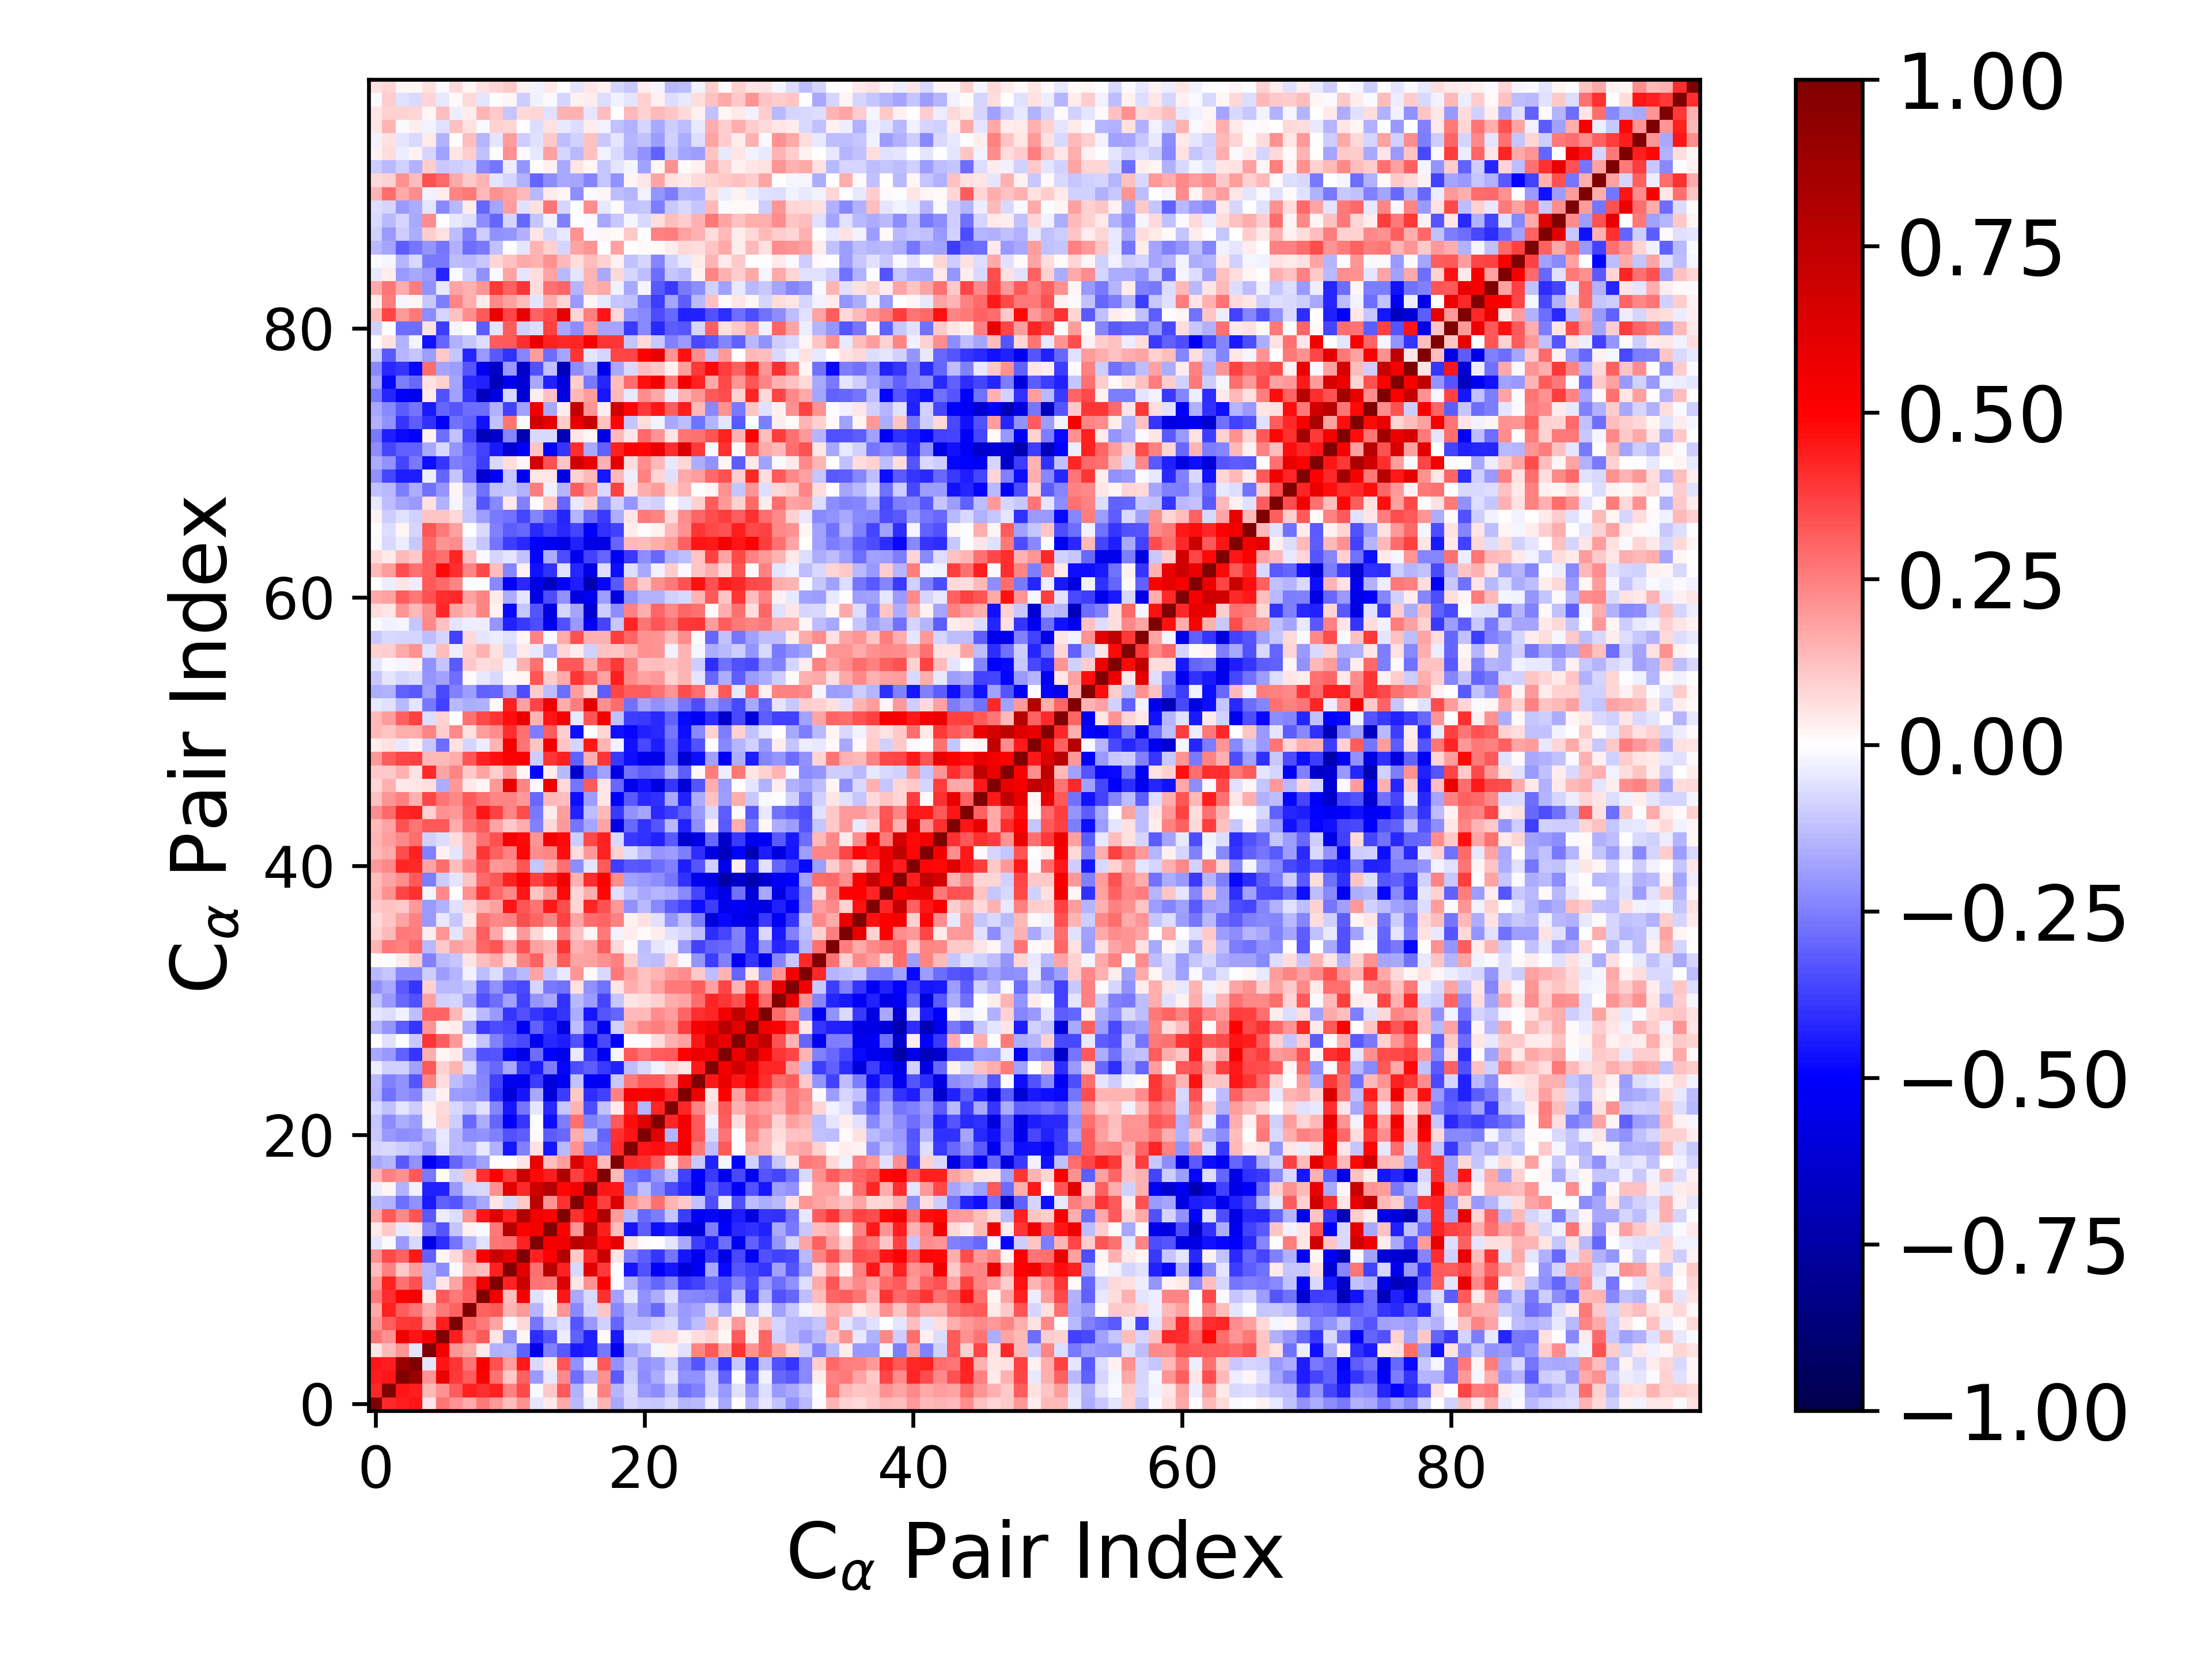

Values plotted in this chart, from the file beside it:
1.000000000000000000e+00, 4.171921454717499866e-01, 4.382374050323996073e-01, 4.539799430634428590e-01, 4.830834892569349504e-02, 2.659354609424863236e-01, 2.107448856795073877e-01, 1.685814577955358495e-01, 2.639211363527033116e-01, 1.980492061254694458e-01, 1.309990670762038456e-01, 2.162674462774177853e-01, -5.036729721792892328e-02, 4.096535687776467483e-02, 1.694547944240709925e-01, -1.341723738394792198e-01, -3.274000142857381307e-02, 1.450908709305817057e-01, -1.692471950140542469e-01, -8.318044492438179949e-02, -1.053699052802358621e-01, -1.132691365736886724e-01, -7.088867988520147767e-02, -1.468293462892164281e-01
4.171921454717499866e-01, 1.000000000000000000e+00, 4.584953991516837468e-01, 4.384797413975833336e-01, 1.343005154253149314e-01, 2.122447857134175664e-01, 3.146133992241920696e-01, 4.371470132341477854e-01, 4.080143810165693941e-01, 4.307239632540090790e-01, 2.425218683416984211e-01, 3.550216195167778532e-01, -1.414335996389766252e-02, 1.037993655456150854e-01, 3.233061285277911701e-01, -1.538600686536537310e-01, 1.608328701627798410e-02, 2.467636906708849942e-01, -1.411877722892708187e-01, -7.346210226509287955e-02, -1.964414085288102574e-01, -2.187646822155636106e-01, -1.182749441416908326e-01, -2.798540539076500022e-01
4.382374050323996073e-01, 4.584953991516837468e-01, 1.000000000000000000e+00, 8.899269832255918278e-01, 2.096274381998223801e-01, 5.626598545319968503e-01, 3.862234863536304630e-01, 3.179997571541247070e-01, 5.028564108242046249e-01, 2.774604121365759624e-01, 1.050256464666506351e-01, 3.085095203360319061e-01, -2.024448539025098526e-01, -4.215655388962988304e-02, 2.296566696568363986e-01, -2.853661691455914307e-01, -1.532216118384634174e-01, 2.129898083510553541e-01, -3.217626350026077664e-01, -1.006397202957528825e-01, -2.262695403462244570e-01, -1.603245137249166841e-01, -5.190277838075846306e-02, -2.138618947997144304e-01
4.539799430634428590e-01, 4.384797413975833336e-01, 8.899269832255918278e-01, 1.000000000000000000e+00, -4.751571556296820681e-02, 4.596240626118999195e-01, 3.981711311718000301e-01, 2.709565219132510361e-01, 5.212214721134414974e-01, 3.390824558096654506e-01, 1.903452483495464420e-01, 4.468108785452455933e-01, -7.500947093312831937e-02, 4.655764615407165935e-02, 3.328272835135480112e-01, -2.149076512723434307e-01, -2.971830963141525520e-02, 3.210027195538481815e-01, -2.185965489226756320e-01, -1.194187376975090892e-01, -2.186291441379180911e-01, -1.891580724462463281e-01, -9.984273093938104970e-02, -2.418744085967420021e-01
4.830834892569349504e-02, 1.343005154253149314e-01, 2.096274381998223801e-01, -4.751571556296820681e-02, 1.000000000000000000e+00, 5.333550330147323049e-01, 2.071789908040247430e-01, 1.684545711206133500e-01, 4.526294648929312520e-02, -1.545450116356174575e-01, -1.437390233831126463e-01, -3.073819218405333120e-01, -5.644938085406813189e-01, -2.428244233593133405e-01, -3.251423864390730056e-01, -4.494900905136877678e-01, -4.334500576299576968e-01, -2.613456028359839589e-01, -5.430551642119979538e-01, -1.854814219654931096e-01, -1.363800976141466559e-01, -2.278474305111346729e-02, 2.553826040377347312e-02, -5.975477242518040244e-02
2.659354609424863236e-01, 2.122447857134175664e-01, 5.626598545319968503e-01, 4.596240626118999195e-01, 5.333550330147323049e-01, 1.000000000000000000e+00, 4.445467547331359848e-01, 2.612397562661437078e-01, 3.221887497570764536e-01, 5.048624567123691231e-02, -2.219643860162370252e-01, 1.725401530184732246e-02, -4.067664326019533871e-01, -3.316216036546052459e-01, -3.418258208789214797e-02, -3.102960815994560417e-01, -4.349288330481209108e-01, 8.469308590523663000e-03, -4.505602475893278891e-01, -5.415084151401226148e-02, -4.275476159764931422e-02, 8.105152562640269287e-02, 7.576227187986640799e-02, 2.687976367300286620e-02
2.107448856795073877e-01, 3.146133992241920696e-01, 3.862234863536304630e-01, 3.981711311718000301e-01, 2.071789908040247430e-01, 4.445467547331359848e-01, 1.000000000000000000e+00, 3.064191125325716469e-01, 2.630550873853074179e-01, 1.721116171018330365e-01, -9.998781842071029213e-03, 7.229303014516216819e-02, -2.662556040516009248e-01, -1.100111890371572032e-01, -6.675745357110407507e-02, -3.324065833433309525e-01, -1.970330933553154362e-01, -9.224172073745347256e-02, -2.991537732637498670e-01, -1.381696642207003445e-01, -1.398440319507887053e-01, -9.891813879539630705e-02, -7.554569992806128842e-02, -1.923989873674828710e-01
1.685814577955358495e-01, 4.371470132341477854e-01, 3.179997571541247070e-01, 2.709565219132510361e-01, 1.684545711206133500e-01, 2.612397562661437078e-01, 3.064191125325716469e-01, 1.000000000000000000e+00, 3.117663337874088669e-01, 3.239489547443418216e-01, 1.411742929047201389e-01, 1.976820246177885543e-01, -1.444524373515106430e-01, 2.872647168762544959e-02, 2.085574247037606244e-01, -2.275918647615368939e-01, -8.104089526517715969e-02, 1.151621307378363351e-01, -2.301067697582505067e-01, -1.436068451812847202e-01, -2.218340340684626100e-01, -2.964951591621600158e-01, -1.235295268132624857e-01, -1.970318342652689902e-01
2.639211363527033116e-01, 4.080143810165693941e-01, 5.028564108242046249e-01, 5.212214721134414974e-01, 4.526294648929312520e-02, 3.221887497570764536e-01, 2.630550873853074179e-01, 3.117663337874088669e-01, 1.000000000000000000e+00, 5.482098909387058683e-01, 1.303852969429067643e-01, 5.185483008404997429e-01, -5.625218185938477000e-02, -1.351253879837091554e-02, 4.580680819273155180e-01, -1.673000997593120098e-01, -7.635722763535696123e-02, 3.999886025354829067e-01, -1.861426859716331927e-01, -4.641086533790282631e-02, -2.141978596685177039e-01, -1.577057325449491842e-01, -5.890978533023432523e-02, -2.331712823055078487e-01
1.980492061254694458e-01, 4.307239632540090790e-01, 2.774604121365759624e-01, 3.390824558096654506e-01, -1.545450116356174575e-01, 5.048624567123691231e-02, 1.721116171018330365e-01, 3.239489547443418216e-01, 5.482098909387058683e-01, 1.000000000000000000e+00, 4.354213555365350485e-01, 7.042530236546017397e-01, 2.691267559097224038e-01, 2.644276734766004000e-01, 6.278618899161583222e-01, 4.949254305385661357e-02, 2.184063353951198050e-01, 5.013531541877239706e-01, -3.577142740399938577e-03, -1.519555780644689102e-01, -2.441440192603674675e-01, -3.021263862182752558e-01, -2.344628081525995944e-01, -3.919896128137562163e-01
1.309990670762038456e-01, 2.425218683416984211e-01, 1.050256464666506351e-01, 1.903452483495464420e-01, -1.437390233831126463e-01, -2.219643860162370252e-01, -9.998781842071029213e-03, 1.411742929047201389e-01, 1.303852969429067643e-01, 4.354213555365350485e-01, 1.000000000000000000e+00, 5.985369115695791109e-01, 2.787598358579151392e-01, 7.757230941445970585e-01, 4.303209547786246425e-01, -7.386192861091998851e-02, 5.957936044571836565e-01, 3.882861923427577966e-01, -1.401510646307642730e-03, -4.562537982427863348e-01, -3.416975782942495155e-01, -5.051923976650015691e-01, -4.598576149912136368e-01, -6.003620066536073940e-01
2.162674462774177853e-01, 3.550216195167778532e-01, 3.085095203360319061e-01, 4.468108785452455933e-01, -3.073819218405333120e-01, 1.725401530184732246e-02, 7.229303014516216819e-02, 1.976820246177885543e-01, 5.185483008404997429e-01, 7.042530236546017397e-01, 5.985369115695791109e-01, 1.000000000000000000e+00, 4.302558564166883426e-01, 4.959465836119310023e-01, 8.007478661515028406e-01, 1.028257608289867980e-01, 4.155060086549099418e-01, 7.058984844270045356e-01, 4.795536837542757613e-02, -2.486386300176177955e-01, -3.201512155201008403e-01, -3.911089079139515867e-01, -2.721220183581020136e-01, -4.579152555834143934e-01
-5.036729721792892328e-02, -1.414335996389766252e-02, -2.024448539025098526e-01, -7.500947093312831937e-02, -5.644938085406813189e-01, -4.067664326019533871e-01, -2.662556040516009248e-01, -1.444524373515106430e-01, -5.625218185938477000e-02, 2.691267559097224038e-01, 2.787598358579151392e-01, 4.302558564166883426e-01, 1.000000000000000000e+00, 5.420023453851782191e-01, 5.528911834739013154e-01, 7.609510270650974295e-01, 6.879272764856656508e-01, 4.778995451711377518e-01, 5.806537407978022980e-01, 5.893780048344401251e-02, 1.147674578957671825e-02, -3.746726270050805205e-03, -4.728986652670463808e-02, -1.682892535675761525e-01
4.096535687776467483e-02, 1.037993655456150854e-01, -4.215655388962988304e-02, 4.655764615407165935e-02, -2.428244233593133405e-01, -3.316216036546052459e-01, -1.100111890371572032e-01, 2.872647168762544959e-02, -1.351253879837091554e-02, 2.644276734766004000e-01, 7.757230941445970585e-01, 4.959465836119310023e-01, 5.420023453851782191e-01, 1.000000000000000000e+00, 4.941233115921690455e-01, 2.057791900755581993e-01, 7.907637639258116025e-01, 4.415014739163721225e-01, 1.279256873300987363e-01, -4.591113772916054492e-01, -3.185825190796576778e-01, -4.701885730631273352e-01, -4.201746066798716650e-01, -5.958089303960290017e-01
1.694547944240709925e-01, 3.233061285277911701e-01, 2.296566696568363986e-01, 3.328272835135480112e-01, -3.251423864390730056e-01, -3.418258208789214797e-02, -6.675745357110407507e-02, 2.085574247037606244e-01, 4.580680819273155180e-01, 6.278618899161583222e-01, 4.303209547786246425e-01, 8.007478661515028406e-01, 5.528911834739013154e-01, 4.941233115921690455e-01, 1.000000000000000000e+00, 4.039806818618274509e-01, 4.849658060107395752e-01, 8.141127224760523751e-01, 1.912885198292690325e-01, -1.349955760756738343e-01, -2.941457159975559565e-01, -2.539183657575511677e-01, -1.129953852036277850e-01, -3.826257205100359604e-01
-1.341723738394792198e-01, -1.538600686536537310e-01, -2.853661691455914307e-01, -2.149076512723434307e-01, -4.494900905136877678e-01, -3.102960815994560417e-01, -3.324065833433309525e-01, -2.275918647615368939e-01, -1.673000997593120098e-01, 4.949254305385661357e-02, -7.386192861091998851e-02, 1.028257608289867980e-01, 7.609510270650974295e-01, 2.057791900755581993e-01, 4.039806818618274509e-01, 1.000000000000000000e+00, 5.370638632282268565e-01, 3.673021399573628831e-01, 6.286701552500788548e-01, 2.155486942030959696e-01, 1.600734243703936244e-01, 2.810368461447025901e-01, 1.460520674234507543e-01, 1.076144634854748344e-01
-3.274000142857381307e-02, 1.608328701627798410e-02, -1.532216118384634174e-01, -2.971830963141525520e-02, -4.334500576299576968e-01, -4.349288330481209108e-01, -1.970330933553154362e-01, -8.104089526517715969e-02, -7.635722763535696123e-02, 2.184063353951198050e-01, 5.957936044571836565e-01, 4.155060086549099418e-01, 6.879272764856656508e-01, 7.907637639258116025e-01, 4.849658060107395752e-01, 5.370638632282268565e-01, 1.000000000000000000e+00, 4.604437254137788704e-01, 4.506804102248870847e-01, -2.373522014449022388e-01, -1.281886010630211847e-01, -2.469085989994701247e-01, -3.461217744635294302e-01, -4.136695150144014677e-01
1.450908709305817057e-01, 2.467636906708849942e-01, 2.129898083510553541e-01, 3.210027195538481815e-01, -2.613456028359839589e-01, 8.469308590523663000e-03, -9.224172073745347256e-02, 1.151621307378363351e-01, 3.999886025354829067e-01, 5.013531541877239706e-01, 3.882861923427577966e-01, 7.058984844270045356e-01, 4.778995451711377518e-01, 4.415014739163721225e-01, 8.141127224760523751e-01, 3.673021399573628831e-01, 4.604437254137788704e-01, 1.000000000000000000e+00, 1.372111722207221829e-01, -2.715183205644825515e-01, -3.037034116767747816e-01, -2.064724017451668447e-01, -1.240476465058123756e-01, -3.703774578723147970e-01
-1.692471950140542469e-01, -1.411877722892708187e-01, -3.217626350026077664e-01, -2.185965489226756320e-01, -5.430551642119979538e-01, -4.505602475893278891e-01, -2.991537732637498670e-01, -2.301067697582505067e-01, -1.861426859716331927e-01, -3.577142740399938577e-03, -1.401510646307642730e-03, 4.795536837542757613e-02, 5.806537407978022980e-01, 1.279256873300987363e-01, 1.912885198292690325e-01, 6.286701552500788548e-01, 4.506804102248870847e-01, 1.372111722207221829e-01, 1.000000000000000000e+00, 4.206278710947241040e-01, 4.024826544998738598e-01, 3.241220759065168711e-01, 4.664137289928774882e-02, 2.486482685070171839e-01
-8.318044492438179949e-02, -7.346210226509287955e-02, -1.006397202957528825e-01, -1.194187376975090892e-01, -1.854814219654931096e-01, -5.415084151401226148e-02, -1.381696642207003445e-01, -1.436068451812847202e-01, -4.641086533790282631e-02, -1.519555780644689102e-01, -4.562537982427863348e-01, -2.486386300176177955e-01, 5.893780048344401251e-02, -4.591113772916054492e-01, -1.349955760756738343e-01, 2.155486942030959696e-01, -2.373522014449022388e-01, -2.715183205644825515e-01, 4.206278710947241040e-01, 1.000000000000000000e+00, 4.587416652654676130e-01, 4.753724538021270596e-01, 4.156682992939756960e-01, 5.358579864940248294e-01
-1.053699052802358621e-01, -1.964414085288102574e-01, -2.262695403462244570e-01, -2.186291441379180911e-01, -1.363800976141466559e-01, -4.275476159764931422e-02, -1.398440319507887053e-01, -2.218340340684626100e-01, -2.141978596685177039e-01, -2.441440192603674675e-01, -3.416975782942495155e-01, -3.201512155201008403e-01, 1.147674578957671825e-02, -3.185825190796576778e-01, -2.941457159975559565e-01, 1.600734243703936244e-01, -1.281886010630211847e-01, -3.037034116767747816e-01, 4.024826544998738598e-01, 4.587416652654676130e-01, 1.000000000000000000e+00, 6.132470106661975784e-01, -1.459101061960892121e-01, 5.110495279289016812e-01
-1.132691365736886724e-01, -2.187646822155636106e-01, -1.603245137249166841e-01, -1.891580724462463281e-01, -2.278474305111346729e-02, 8.105152562640269287e-02, -9.891813879539630705e-02, -2.964951591621600158e-01, -1.577057325449491842e-01, -3.021263862182752558e-01, -5.051923976650015691e-01, -3.911089079139515867e-01, -3.746726270050805205e-03, -4.701885730631273352e-01, -2.539183657575511677e-01, 2.810368461447025901e-01, -2.469085989994701247e-01, -2.064724017451668447e-01, 3.241220759065168711e-01, 4.753724538021270596e-01, 6.132470106661975784e-01, 1.000000000000000000e+00, 4.246994525136149057e-01, 5.342819820321154101e-01
-7.088867988520147767e-02, -1.182749441416908326e-01, -5.190277838075846306e-02, -9.984273093938104970e-02, 2.553826040377347312e-02, 7.576227187986640799e-02, -7.554569992806128842e-02, -1.235295268132624857e-01, -5.890978533023432523e-02, -2.344628081525995944e-01, -4.598576149912136368e-01, -2.721220183581020136e-01, -4.728986652670463808e-02, -4.201746066798716650e-01, -1.129953852036277850e-01, 1.460520674234507543e-01, -3.461217744635294302e-01, -1.240476465058123756e-01, 4.664137289928774882e-02, 4.156682992939756960e-01, -1.459101061960892121e-01, 4.246994525136149057e-01, 1.000000000000000000e+00, 4.272224786663628149e-01
-1.468293462892164281e-01, -2.798540539076500022e-01, -2.138618947997144304e-01, -2.418744085967420021e-01, -5.975477242518040244e-02, 2.687976367300286620e-02, -1.923989873674828710e-01, -1.970318342652689902e-01, -2.331712823055078487e-01, -3.919896128137562163e-01, -6.003620066536073940e-01, -4.579152555834143934e-01, -1.682892535675761525e-01, -5.958089303960290017e-01, -3.826257205100359604e-01, 1.076144634854748344e-01, -4.136695150144014677e-01, -3.703774578723147970e-01, 2.486482685070171839e-01, 5.358579864940248294e-01, 5.110495279289016812e-01, 5.342819820321154101e-01, 4.272224786663628149e-01, 1.000000000000000000e+00
-1.355763222925278622e-01, -2.463485425983659161e-01, -2.179259793213965402e-01, -3.332486286057717573e-01, 2.411672548949020944e-01, 6.572529012331633502e-02, -1.305980995402582223e-01, -1.767537535362226075e-01, -2.377371740353581286e-01, -3.699867622377863152e-01, -5.460815052276840609e-01, -5.352718673025672613e-01, -3.827631523276573966e-01, -6.071522309122893146e-01, -5.171550018230154366e-01, -1.184530850341748015e-01, -5.282705451762451654e-01, -5.177430795623758630e-01, -1.069430225498581299e-01, 2.591716941541960528e-01, 3.241227334703614682e-01, 3.253594864742790360e-01, 2.413921189577567239e-01, 5.645750451611917242e-01
-3.339118101925094700e-02, -8.792855281316735994e-02, -9.115855900898034436e-02, -1.815240723768180298e-01, 3.277245327710173739e-01, 9.008027096005266632e-02, 1.468439256312222552e-01, -6.469567963668759747e-02, -2.432788586286795673e-01, -2.951728899397716988e-01, -1.703317898702302047e-01, -3.843302683191292535e-01, -4.431425312141065165e-01, -2.576234221675997582e-01, -4.850616075567974472e-01, -3.487195392437506536e-01, -3.159036966461947205e-01, -3.882025940528125996e-01, -4.322667859096857579e-01, -1.277270358384542670e-01, -7.763100522884364141e-02, -2.669964922501047444e-02, 7.108687716206353591e-02, 5.253678581678673798e-02
-1.680024367942968555e-01, -2.026163199094995482e-01, -3.069539805154496426e-01, -3.962803440195782900e-01, 1.634820547029626758e-01, 1.819997524749831022e-02, 4.039677786153568484e-02, -1.650345681676740617e-01, -3.390829162384622064e-01, -3.352299221659773565e-01, -4.819048728963076234e-01, -5.633572038439815799e-01, -2.830158396538133281e-01, -5.125991967438062735e-01, -5.529032126087185528e-01, -4.518464387950450051e-02, -3.845882006153057420e-01, -5.453322601145935700e-01, -2.250787638394087173e-02, 3.267389440323101857e-01, 2.685425993296289282e-01, 3.137978766962535304e-01, 3.205512502365880922e-01, 4.963879998487211731e-01
5.276181951596595372e-03, -6.234029881365539538e-02, 7.314781696200838533e-03, -1.027015438949567122e-01, 3.964645703429570678e-01, 3.192330388107518790e-01, 1.980035454793076244e-01, -2.242630388116797005e-02, -1.153075784708549600e-01, -2.431009434136258418e-01, -3.344247544054838039e-01, -3.578369388474191282e-01, -5.318694383505012668e-01, -4.189721596271501203e-01, -4.437749645301367063e-01, -3.378860207736443244e-01, -5.100054569002716587e-01, -3.525184072589974682e-01, -4.929651469177987466e-01, -3.475440052988847030e-03, -2.092423300274817970e-03, 6.255774339402328521e-02, 1.491080111925659202e-01, 1.815475090560049742e-01
-1.462631985387738698e-01, -2.086035372735226545e-01, -3.133562017193358140e-01, -3.944608423175806622e-01, 2.081203645936682278e-01, 2.433062988788007447e-02, 3.443308132068700206e-02, -1.694056652303357335e-01, -3.865982330360647756e-01, -3.457396933298810260e-01, -3.642094672441858472e-01, -5.311990805592965437e-01, -3.063593093591417960e-01, -4.003795743282043684e-01, -5.812521799630524511e-01, -1.318986244080498360e-01, -3.368309478707314786e-01, -5.380087575184762105e-01, -9.197300687397547136e-02, 1.642229010063412098e-01, 2.336638698243690415e-01, 2.573335362483458177e-01, 2.136921759380452923e-01, 3.761409471442206942e-01
-5.241095656271592407e-02, -6.500298925312332499e-02, -2.916990681909241434e-02, -1.304042285303982918e-01, 3.025919415593479878e-01, 3.042766127972311163e-01, 1.376358010486187500e-01, -3.296352353577040178e-02, -1.380787663598688486e-01, -2.006480386703013152e-01, -3.928780370043674086e-01, -3.381227128591439146e-01, -3.944713536278180444e-01, -4.365833151760630249e-01, -3.920729875757811844e-01, -1.598196448022299043e-01, -4.538480507122230612e-01, -3.319802946270639654e-01, -3.028992504101922778e-01, 1.339343457399106985e-01, 1.404844958735836646e-01, 2.212122559094935048e-01, 1.918995280868917297e-01, 3.037510817962663090e-01
-1.220118054228395560e-01, -1.963659857083225879e-01, -2.890915034834375397e-01, -3.435619038528840430e-01, 1.828741262994087180e-01, -9.087703543589539801e-02, -8.125706048704797735e-02, -1.852454767696035953e-01, -3.434413035218447652e-01, -2.880540263840879467e-01, -1.827739697404978936e-01, -3.681016837036300005e-01, -2.044484741881018863e-01, -1.692710174464538142e-01, -3.987170997472294087e-01, -1.333510831783715211e-01, -1.938425645469790959e-01, -3.618454520595149604e-01, -1.124855129645495194e-01, 5.002196970089752698e-02, 6.274420246502745990e-02, 8.735120841512034051e-02, 1.566076976108787266e-01, 1.765747226098592915e-01
-2.124292548643400835e-01, -1.689217705317954676e-01, -3.264516532708912067e-01, -3.926474718662548158e-01, 9.214361853304882388e-02, -1.360187524181218355e-01, -1.361183850842483667e-01, -1.035482802002264668e-01, -2.969710911254556662e-01, -2.183110779235798715e-01, -3.339895530645526356e-01, -3.559644481759502432e-01, -8.429361722069474150e-02, -2.610973897165780322e-01, -2.779836056217938056e-01, 6.007448332309971162e-02, -2.111240128494195623e-01, -2.735334380899173135e-01, 4.815686691513607759e-02, 1.639834057102822207e-01, 1.195945486946762282e-01, 1.802630166754060903e-01, 2.621445769090120503e-01, 2.637871835378994279e-01
-1.391056041192131332e-01, -1.103287891133724746e-01, -2.274205400706265090e-01, -2.293807934519599134e-01, -9.652947609919315664e-02, -1.887984476629111230e-01, -1.464022141272417754e-01, -2.887784390776406904e-02, -1.298315405762914543e-01, -6.344528553407199900e-02, -1.911266504594012761e-01, -1.401750167345385267e-01, 1.745556993368833909e-01, -1.090313490549733588e-01, -4.323314020044549677e-02, 2.034118148735457321e-01, 8.654814145117267418e-03, -7.240363631704964387e-02, 2.605340066415974820e-01, 1.770461959751757908e-01, 1.210686011744309398e-01, 1.432840502163109653e-01, 1.988770478735695513e-01, 2.251339119723639592e-01
1.147702351545133899e-02, -1.118176526976689955e-03, 3.326436763106613986e-02, 1.007144182709742153e-01, -2.486311610306757014e-01, -1.329045869515803890e-01, -1.155749142508174510e-01, 5.275782468846464124e-02, 1.318062697403379058e-01, 1.704236409161044019e-01, 6.332968434687341608e-02, 2.389492307169024943e-01, 3.064000867151154273e-01, 1.250149940512471358e-01, 3.145320458521682627e-01, 1.722828705060787391e-01, 1.801527158473056056e-01, 2.179028564141859137e-01, 2.461175951124683903e-01, 9.196215878551562695e-02, -1.234843699184282467e-01, -1.311286789974998312e-01, 8.120878329670018492e-02, -1.241765389585970832e-02
1.424831433738161235e-01, 2.611939346663854633e-01, 2.459183395452666510e-01, 2.959641634829440204e-01, -1.360449140561880155e-01, 1.032379180061393231e-01, 1.816283124232881130e-01, 1.597351326687625195e-01, 3.021959633653196753e-01, 3.355721353201310264e-01, 1.919115299241720696e-01, 3.363213064227878468e-01, 1.862187785298065057e-01, 1.522428228468251377e-01, 3.943208463166674727e-01, 1.558339672503239182e-01, 1.866357628190117024e-01, 3.134064555723886647e-01, 7.412808820159300094e-02, 8.429655100817008695e-03, -1.320478437833011720e-01, -5.225831313005113721e-02, -3.083998066879985525e-02, -1.894027774680154819e-01
8.746109189507612902e-02, 1.381496620353389049e-01, 2.603961599421042439e-01, 2.534276361937385369e-01, 3.183946006612788093e-02, 2.062155601997822107e-01, -4.960116085440231803e-02, 1.389328784841689646e-01, 3.202847117662614429e-01, 1.654412195560780729e-01, 1.917257709363343054e-02, 1.972817266562556515e-01, 7.324096602650542742e-02, 2.889873895178535299e-03, 2.583025489173003120e-01, 1.202245638741191169e-01, 2.230164182559820837e-02, 2.598499913792087224e-01, -2.511812143936201572e-02, 3.274561922684762066e-02, 1.082383144240348441e-02, 3.406268197708163525e-02, -6.049459252290975697e-02, -7.933276041685580204e-02
7.601670937115423410e-02, 1.103636193388363718e-01, 1.754354696512391565e-01, 2.434450298986988448e-01, -1.955679493420828530e-01, -4.054754213523516226e-02, -1.086533764699507132e-01, 4.306479832343744485e-02, 2.698333177598903343e-01, 2.271753587980504530e-01, 2.422074711669828517e-01, 3.511913003019204726e-01, 2.970485231010221439e-01, 2.398719471492426758e-01, 3.723317734673892154e-01, 1.757550925101621087e-01, 2.848353285531238233e-01, 3.023358750011844731e-01, 2.441578763682408226e-01, 3.102221588559689325e-02, 5.645548063267975814e-02, -5.801828578722179053e-02, -2.038904583970281570e-01, -1.226106667741431733e-01
1.045638349689791829e-01, 1.209983366210112404e-01, 1.020992858349929339e-01, 1.975966425423019701e-01, -1.962465163038684679e-01, -1.529260372587807337e-01, -5.774085829309831552e-02, 8.225094820193165623e-02, 1.445653632607979411e-01, 1.803752613162336871e-01, 4.545345155028561179e-01, 3.301933836038777881e-01, 2.702495923176128079e-01, 4.459924980339100564e-01, 3.437643177331637379e-01, 7.974360363853055800e-02, 4.219929784217450464e-01, 3.364947920770609002e-01, 1.959881451228113469e-01, -2.164158251542434019e-01, -1.351990598906958330e-01, -2.331221152607495795e-01, -3.180181815787901378e-01, -3.610535926928575279e-01
1.385905973198828522e-01, 2.125953067961987020e-01, 3.656913575204306932e-01, 3.996417044164179422e-01, -1.815958511602513634e-02, 2.343002801835446236e-01, -5.694667734173159378e-03, 2.181862635262679373e-01, 3.980014370537231505e-01, 2.966839384130581792e-01, 2.290783675376943385e-01, 4.594205411049694376e-01, 1.171685550838747064e-01, 2.050197289627955222e-01, 4.836466062620364825e-01, 8.411930385708221714e-02, 1.591898406219369455e-01, 4.893414822305999223e-01, -5.673688194309589594e-02, -1.186557108776161856e-01, -1.647770332455480990e-01, -1.482997420566471158e-01, -1.598702117160271940e-01, -2.336688789073929351e-01
1.289544048908724816e-01, 1.747648741772327985e-01, 2.203024987344482377e-01, 3.242700089660345841e-01, -2.562489333380469358e-01, -1.008888671686652833e-01, -5.206268690827249579e-02, 1.148980959218287023e-01, 2.941124540312166635e-01, 3.256648567700921593e-01, 4.336928004324870911e-01, 5.068361656539013271e-01, 3.697428976576631054e-01, 4.392918951263088956e-01, 5.425374702397195437e-01, 1.555550687519705322e-01, 4.064471009667450230e-01, 5.019076429383075855e-01, 2.227764859815503373e-01, -1.840791866063464510e-01, -2.021458811166154668e-01, -2.263923003527898159e-01, -2.659152187871892670e-01, -4.019803085349593075e-01
2.013204552584735851e-01, 2.306590413611981361e-01, 4.236576597010698886e-01, 4.158614470445022304e-01, 1.752829733967113945e-01, 2.832084913701755080e-01, 1.308543035351356909e-01, 2.294382104182340343e-01, 3.324382842094145696e-01, 1.977942083698044917e-01, 2.120420998026488757e-01, 3.313314193441429523e-01, -1.137189311698462435e-01, 1.518782874746473222e-01, 2.752992323733133850e-01, -2.191292053540702112e-01, -4.703058016586286749e-02, 3.230895164371714312e-01, -3.782243761629257017e-01, -3.225238296750431721e-01, -3.290431445002580668e-01, -2.878317743256751937e-01, -2.425454912759572590e-01, -4.402339831035486650e-01
1.380753427532951660e-01, 1.676120538073879451e-01, 3.499136086327634398e-01, 4.329126629471320431e-01, -2.461418624330303506e-01, 2.839791575301974652e-02, -5.402767490257547739e-02, 1.588322429909020672e-01, 3.918942708965583166e-01, 3.090992175394323138e-01, 2.431893959117183979e-01, 4.854283484764299605e-01, 2.255406992205919170e-01, 2.363776904142870783e-01, 4.734969320533604642e-01, 6.252408697374221835e-02, 1.978372813131979713e-01, 4.329187189085868526e-01, 9.209361712553974788e-02, -6.373957418533536534e-02, -1.360505493931374599e-01, -2.051476339725194498e-01, -1.891091928586560722e-01, -2.534742361045232428e-01
1.417872559105424757e-01, 1.901211904908492734e-01, 2.303901686175763019e-01, 2.878103136905421633e-01, -9.091554686871221314e-02, -6.530067134939548934e-02, 6.483542422223609325e-02, 1.638981311793629991e-01, 2.794981240232298214e-01, 3.374841079345337058e-01, 5.315209951022534796e-01, 4.795709134124462314e-01, 2.047491348073140760e-01, 5.401389403569152314e-01, 4.808910959832223275e-01, -9.510505833877690163e-02, 3.559935892401114854e-01, 4.374090238973731282e-01, -7.620387936860972822e-02, -3.887188890266560781e-01, -4.055404155920583342e-01, -4.323329072159426412e-01, -3.276746049319330112e-01, -6.316281958492651061e-01
1.366988983846786632e-01, 1.767732727332398945e-01, 3.416540617423325932e-01, 2.701748195492873483e-01, 3.264936748758982543e-01, 3.270212682369380008e-01, 1.582734663021127530e-01, 2.740908597989225037e-01, 3.264699567479351083e-01, 1.726737282105210713e-01, 1.079896396228321453e-01, 1.589677020389535234e-01, -2.448275578441808653e-01, 7.596540130160391036e-02, 2.012304937083079226e-01, -2.733694814554306629e-01, -1.759953794886981726e-01, 1.723990296577859460e-01, -5.720862364167226266e-01, -2.927499941548916129e-01, -4.029328650774110510e-01, -3.310421448009941980e-01, -1.337232039550710905e-01, -4.355029168475219592e-01
2.206250953204073606e-01, 2.953149582084209634e-01, 4.268161196533100665e-01, 4.301253597573254095e-01, 8.987270075244646605e-02, 2.127118824330913871e-01, 2.025033872802015078e-01, 3.051460997459001234e-01, 4.573482966109549963e-01, 3.686349374331104878e-01, 2.371340336585021635e-01, 3.488203584080963315e-01, -2.605373018325946033e-01, 3.655908751175845212e-02, 1.919475223665065289e-01, -4.299233375756157383e-01, -1.290610184066639798e-01, 1.360991080460413616e-01, -3.852596230287389512e-01, -2.109385781776340896e-01, -1.787486967067321297e-01, -4.207821477663780119e-01, -3.770652805826222309e-01, -3.182733963272653677e-01
1.176899478141263250e-01, 2.082563949989827135e-01, 2.464666483324278179e-01, 1.535514792883604374e-01, 3.671127024700377994e-01, 2.732018107953193553e-01, 2.316473572619151544e-01, 3.247909818206337063e-01, 2.745412797170290742e-01, 2.347969689393586967e-01, 2.364168781324524904e-01, 2.012694237917953821e-01, -2.926947440637704401e-01, 1.362576865954725491e-01, 1.271623575641480652e-01, -4.719766446351335021e-01, -1.903895117345909549e-01, 4.889728960309286387e-02, -5.178765050158053995e-01, -3.204661559379817781e-01, -4.182698240788224053e-01, -4.019830722706993487e-01, -1.694172926912839716e-01, -4.308491325963035301e-01
7.891420996115351694e-02, 1.518320181544365044e-01, 4.223597750988529465e-02, 5.437224763800511951e-02, 5.954570452556895432e-02, -1.603570450611772613e-01, 2.025904750262613463e-01, 3.931069104688766219e-02, 2.204485751859465090e-02, 1.954182014175011028e-01, 5.725762844664258333e-01, 2.382306440118259483e-01, -1.096603854518639343e-02, 5.515505405146248208e-01, 7.273253623414166480e-02, -2.656853902892170050e-01, 3.211559198100771839e-01, 5.292872056209068504e-02, -2.919333150488171991e-01, -5.534857050276208446e-01, -4.625880083921171115e-01, -5.874613573368157038e-01, -3.982128684056338019e-01, -6.078905163226501207e-01
1.032666961555505358e-01, 1.072219583152476119e-01, 1.528563958759770747e-01, 5.758376183788718738e-02, 4.193853951278036507e-01, 1.769705536611090591e-01, 2.401224927983297841e-01, 1.022858447923083863e-01, 1.754096531532292613e-01, 9.822116068995583038e-02, 2.011089936640750864e-01, 1.929022287679317549e-02, -4.863651097058354633e-01, 3.765028680049794380e-02, -1.373857503689015769e-01, -6.351424156479715810e-01, -2.885324662702262732e-01, -1.824019039393469654e-01, -5.741182102780403307e-01, -2.776011648323619685e-01, -3.140618467570469585e-01, -3.027530689385696805e-01, -1.605813076437915266e-01, -3.139416472410677672e-01
1.983584600208347926e-01, 3.137003598182979136e-01, 3.669286029021152640e-01, 3.719700406606392118e-01, 1.397407824947619615e-01, 1.391378347004915694e-01, 1.608594758762894039e-01, 3.337612828364424078e-01, 4.306836556778025904e-01, 4.642521806985982491e-01, 5.016456670637093884e-01, 5.121738209241762929e-01, -9.667734964826833755e-02, 3.913376829735160656e-01, 4.302123432996590724e-01, -3.075645809292497090e-01, 1.574125143955526773e-01, 3.925720881518440231e-01, -3.839248308824186884e-01, -4.762859972173661416e-01, -5.540782501101135793e-01, -5.607237805646418938e-01, -3.111506233762583173e-01, -6.117045508792426922e-01
3.768347734859348042e-02, 5.916179690084418658e-02, -4.068845812141185653e-02, 2.783731813344539688e-02, -1.055680110485262418e-01, -2.834234994959673459e-01, 5.869536343690572727e-02, -8.539117015617010698e-02, -3.869008383379666377e-02, 1.463402709539662339e-01, 5.428063712040668287e-01, 2.670401654345241349e-01, 1.161990726899150145e-01, 5.537809980613053185e-01, 1.131359310287717440e-01, -8.555453273967503214e-02, 4.468325713891301287e-01, 1.421375135412772384e-01, -2.527906099048164712e-02, -4.615886222506133674e-01, -3.529185103421304537e-01, -4.395101408452362080e-01, -3.041838432921353808e-01, -4.471185009271944066e-01
1.356892733545735363e-01, 1.131171294643336933e-01, 1.621100203177279209e-01, 1.603752748981842891e-01, 2.386058064113290855e-01, 1.010402695434840931e-01, 2.277866750448065691e-01, 5.956186725206737143e-02, 1.891999462129644038e-01, 2.254944289270144342e-01, 4.086885419337085712e-01, 2.808402831352713735e-01, -2.539628678483829005e-01, 3.160262245633463363e-01, 9.903478752068503588e-02, -4.722146093880560391e-01, 6.041554469858012068e-03, 8.300986280100267067e-02, -4.617487289518973359e-01, -4.859012329929137675e-01, -4.352690731874702124e-01, -4.196866423864301643e-01, -2.689723244863974627e-01, -4.741953343368632834e-01
1.352707079019496161e-01, 1.893550404866297387e-01, 3.087851570866966822e-01, 3.711359707472678959e-01, -6.339403679764904487e-02, 8.858254072647998856e-02, -4.305343292089145076e-03, 2.772599917299304328e-01, 3.579668101413653880e-01, 3.974805967123975492e-01, 4.748275692745539955e-01, 5.706091990176375139e-01, 1.447272410466995118e-01, 4.576120741513567403e-01, 5.258324244026576499e-01, -4.071428870274055450e-02, 3.349478737060229694e-01, 5.252214115497634284e-01, -1.213080003805265122e-01, -3.809500811790894614e-01, -3.851799834735376016e-01, -4.170736480603403629e-01, -3.095482590409989188e-01, -4.802037999939424151e-01
-4.256332341867288122e-02, -5.805904227957548597e-02, -1.339935491922624733e-01, -4.846563527933316767e-02, -2.634852481072366692e-01, -3.681312266885046203e-01, -1.365655362236973813e-01, -1.598590380981936843e-01, -1.556554527744120064e-01, 1.031667473937718064e-02, 4.309431275720921328e-01, 1.820554428548697978e-01, 3.619747196112277354e-01, 5.534480655287321582e-01, 1.600098116801971782e-01, 2.561694281325711531e-01, 5.985018738581904252e-01, 2.122126463535905505e-01, 2.880293177152088435e-01, -2.766748798637763684e-01, -1.763891565827151731e-01, -2.129465924077885153e-01, -1.769643280720910872e-01, -2.727421287106117087e-01
-1.586175765708144059e-01, -1.505093184536257511e-01, -3.109359806812567184e-01, -3.243268081043495510e-01, -1.914165047190705127e-01, -3.547046478387991253e-01, -2.465386594998420222e-01, -1.919978758909796634e-01, -3.081420123503429975e-01, -2.979482668230676312e-01, -1.711176297038889127e-01, -3.501392156742176853e-01, 9.959930109274807430e-02, -1.285541336187175920e-01, -2.862336837905439246e-01, 1.923312297535721416e-01, 7.198816446364372790e-02, -3.134628261567492524e-01, 3.640766716317541118e-01, 3.163490223613249497e-01, 3.192550364767681725e-01, 2.772441725594722017e-01, 2.056352708229510773e-01, 3.480343248464402572e-01
-1.026788740974668296e-01, -5.190983789955373046e-02, -8.000133309760232292e-02, -6.495926644328860189e-02, -2.090159626926451075e-01, -1.827324581823545069e-01, -2.867971281691694130e-01, 1.190865018956030301e-02, -4.123765296986289797e-02, -7.648336779983212763e-02, 1.489295824282651018e-02, 1.937246656823343391e-02, 3.304362637044713780e-01, 9.418091565198773163e-02, 1.692063072042222227e-01, 3.960683561385451856e-01, 3.082586452016587431e-01, 1.848722754348087471e-01, 4.421344702308498964e-01, 2.286368655066328692e-01, 1.799863790625048088e-01, 2.026004144427707709e-01, 9.006580929570559557e-02, 1.432245177828999350e-01
-4.839536340725882763e-02, -9.388888718127944011e-03, -1.823227903885793824e-02, 2.568196360556274441e-02, -2.172389849647046178e-01, -1.114467359199571156e-01, -3.269146301518878195e-01, 1.049096665954489804e-01, 6.923622092199870071e-02, 7.309996506554782003e-02, -3.057570884157238822e-02, 1.499474765095027695e-01, 2.740115861090227645e-01, 1.252238862266271541e-02, 3.279664814061704625e-01, 3.215193777320867197e-01, 1.613501255313929406e-01, 3.045147338948481219e-01, 3.835925543945579164e-01, 2.486001427208531511e-01, 1.200550748882012464e-01, 1.315126658178926711e-01, 1.111033222824842071e-01, 1.428180497463477916e-01
8.736422576531677198e-02, 9.477337523188621160e-02, 1.718216443309272534e-01, 2.114775789203636458e-01, -6.025066867952415944e-02, 1.274584574314745200e-01, -3.256682724277255164e-02, 9.538675907884650029e-02, 1.548687370354260850e-01, 6.202666261915978224e-02, -8.370341073294129686e-02, 4.228366119386078176e-02, -4.088592898748023841e-02, -1.696611007108446423e-01, 8.253303926639828092e-02, 3.475479664139088237e-02, -8.603643604513976084e-02, 1.203308454932543042e-01, 1.166907796677848913e-01, 1.495489880382846748e-01, 2.142500203658113389e-01, 2.085064822261451511e-01, -2.525506545193025726e-02, 1.466141230464776957e-01
-1.064725253836670410e-01, -7.694811601162726555e-02, -8.421850315502367457e-02, -7.990198051641571320e-02, -1.258435387724104459e-01, -8.516096420809825263e-02, -3.684147206319481893e-01, 7.345746124679461420e-02, -5.029042194794219184e-02, -3.324365602539655629e-02, -6.213746222013413062e-02, 1.757468823853822540e-02, 2.375089391194484811e-01, -1.125839964014530709e-02, 1.668885543193473486e-01, 3.370787731201780324e-01, 1.557239966571450640e-01, 1.522043098116835635e-01, 3.771432455115155680e-01, 3.000592289008941482e-01, 2.144709473340478956e-01, 2.041559893875282972e-01, 1.320050908462591932e-01, 2.232687446872304582e-01
-1.260696741134132402e-02, -3.093153103106940915e-02, -2.060411720705761576e-02, -1.106475632156767586e-01, 2.284069062473041700e-01, 1.234905805969373077e-01, -5.438730986526751215e-02, -3.273581183435839148e-02, -3.739484332895306323e-02, -2.042946694044322220e-01, -4.361250980897693474e-01, -3.860870369389222678e-01, -3.494783437079849731e-01, -5.480402116178416660e-01, -3.416259888741790540e-01, -2.029240725370203002e-01, -5.342711325676822165e-01, -3.613146834409081132e-01, -1.055078406568012162e-01, 4.226269446010432751e-01, 2.662250164391113394e-01, 3.351182999216743008e-01, 2.809398139313007414e-01, 3.833880313220627278e-01
6.737699401140516409e-02, 5.078291171908987101e-02, 2.079013134480750258e-01, 1.392772913159295023e-01, 2.238255387341501201e-01, 4.216073847605668612e-01, 1.779095799232172925e-01, 1.331253480526453092e-01, 2.411372993309918444e-01, 2.909859043104019022e-02, -4.806519123458573572e-01, -1.135962931640369933e-01, -3.329746667127941318e-01, -5.813621260644085131e-01, -7.972145288490421755e-02, -1.751513587986338050e-01, -6.183189782429493464e-01, -9.519985969907848733e-02, -2.218185467058162164e-01, 2.462085213936376915e-01, 1.606019180456879081e-01, 3.011097079761056450e-01, 2.290635403825404814e-01, 3.014282693692613146e-01
1.688246838407297945e-01, 1.815541602347319761e-01, 3.148628710951902887e-01, 2.656014473167331302e-01, 3.398007477655561326e-01, 4.066772590395786868e-01, 4.212230872423466943e-01, 1.868861292702258814e-01, 2.374169832188126328e-01, 4.364017904329084430e-02, -1.592690112697087157e-01, -4.852746164805361861e-02, -5.706121740038826440e-01, -3.462215395252193351e-01, -2.177848189996866024e-01, -5.737181023949711189e-01, -5.377112508323245166e-01, -1.918299926742522143e-01, -5.826181992414165567e-01, -2.170616947004527231e-01, -1.491055538314473572e-01, -1.532766060731635682e-01, -9.029619129434471314e-02, -7.730938857503547035e-02
... 38 more rows
